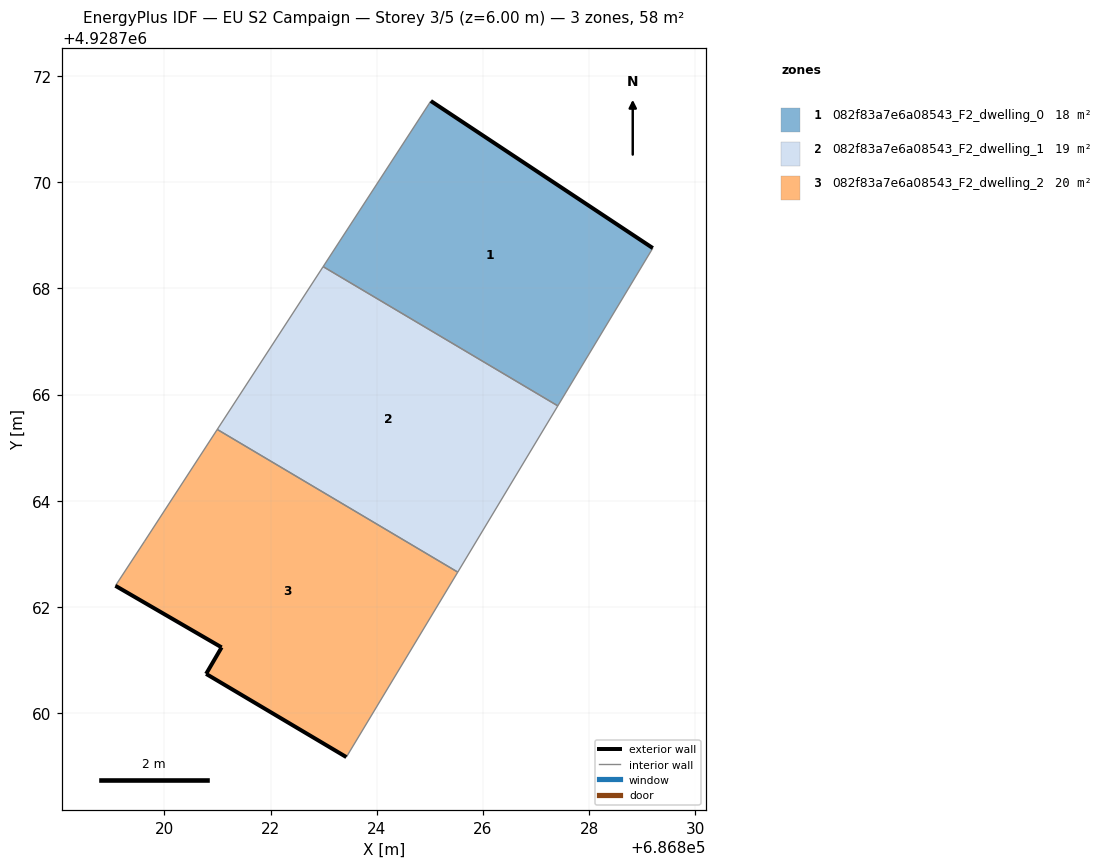
=== STOREY PLAN SPEC (per zone: floor XY polygon, exterior-wall plan segments, windows/doors) ===
zone 1: 082f83a7e6a08543_F2_dwelling_0  (18.2 m²)
  floor: (686827.41, 4928765.79) (686829.20, 4928768.76) (686825.02, 4928771.53) (686822.99, 4928768.41)
  exterior wall: (686825.02, 4928771.53) – (686829.20, 4928768.76)  [5.0 m]
  interior walls: 3
zone 2: 082f83a7e6a08543_F2_dwelling_1  (19.0 m²)
  floor: (686825.53, 4928762.66) (686827.41, 4928765.79) (686822.99, 4928768.41) (686821.00, 4928765.34)
  interior walls: 4
zone 3: 082f83a7e6a08543_F2_dwelling_2  (20.4 m²)
  floor: (686823.43, 4928759.17) (686825.53, 4928762.66) (686821.00, 4928765.34) (686819.63, 4928763.24) (686819.08, 4928762.40) (686821.08, 4928761.24) (686820.79, 4928760.74)
  exterior wall: (686823.43, 4928759.17) – (686820.79, 4928760.74)  [3.1 m]
  exterior wall: (686820.79, 4928760.74) – (686821.08, 4928761.24)  [0.6 m]
  exterior wall: (686821.08, 4928761.24) – (686819.08, 4928762.40)  [2.3 m]
  interior walls: 4

=== DERIVED (storey summary) ===
Building: EU S2 Campaign
Storey: 3 of 5  (floor level z = 6.00 m)
Storey gross floor area: 57.6 m²
Zones on this storey: 3
  - 082f83a7e6a08543_F2_dwelling_0: floor 18.2 m²; exterior wall 5.0 m (15.0 m²); WWR 0.0%
  - 082f83a7e6a08543_F2_dwelling_1: floor 19.0 m²
  - 082f83a7e6a08543_F2_dwelling_2: floor 20.4 m²; exterior wall 6.0 m (17.9 m²); WWR 0.0%
Zone adjacency (shared interzone walls):
  - 082f83a7e6a08543_F2_dwelling_0 ↔ 082f83a7e6a08543_F2_dwelling_1
  - 082f83a7e6a08543_F2_dwelling_1 ↔ 082f83a7e6a08543_F2_dwelling_2